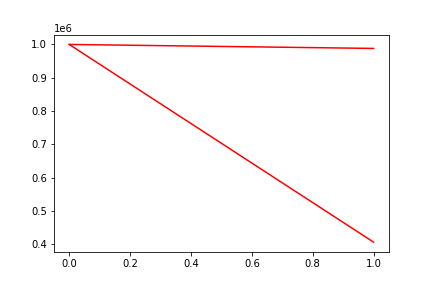

Values plotted in this chart, from the file beside it:
, date, assets
0, 0, 1000000
1, 20160105, 988061
